Run: headless pygame with SDL's dummy video driver; simulated clock (each Clock.tick advances the game by its frame time, no real sleeping); random seed 0; keys injected as events and as key.get_pressed() state; mouse plan: one left click at the window centre at the start of phase 2, then a move to the lower-right quarter at the start of phase 3; restart key R tapped at the start of phases 3 and 4.
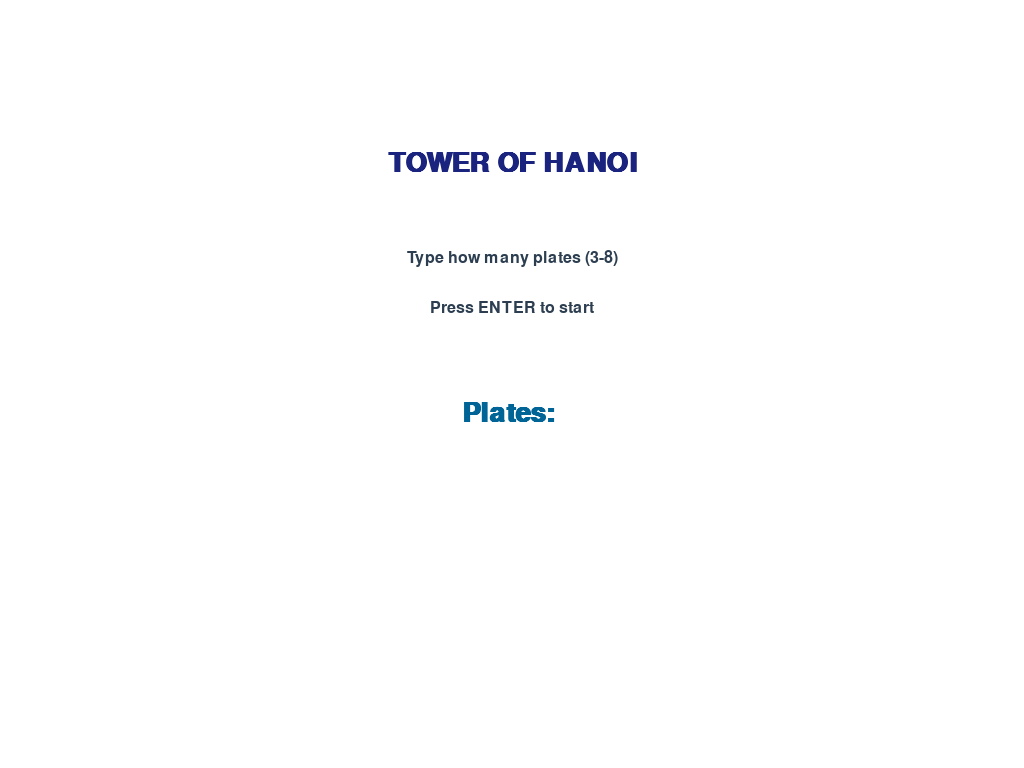
Frame 1 of 4 · flips 1–60 · no input
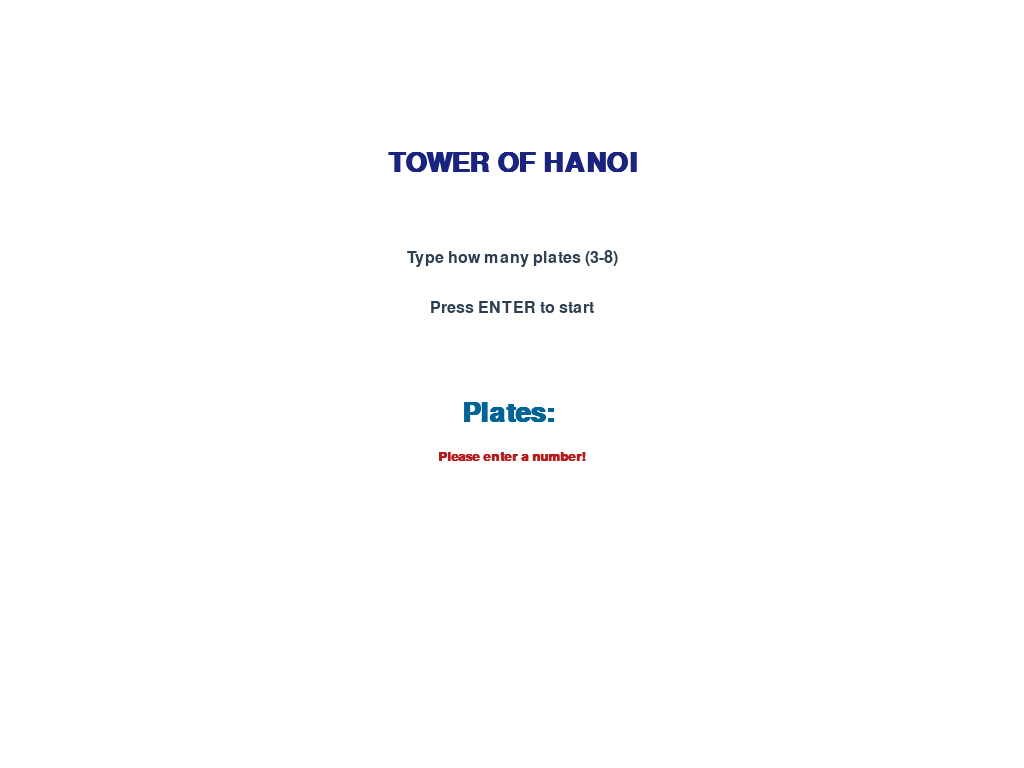
Frame 2 of 4 · flips 61–180 · clicked the window centre · tapped SPACE, RETURN · held RIGHT (→), D
Frame 3 of 4 · flips 181–300 · moved the mouse to the lower-right quarter · tapped R · held DOWN (↓), S · screen same as frame 1, image omitted
Frame 4 of 4 · flips 301–420 · tapped R · held LEFT (←), A, UP (↑), W · screen unchanged from frame 3, image omitted

The pygame program that drew these frames:

import pygame
import random
import sys
import colorsys

# --- GLOBAL CONSTANTS ---
# Default values (will be overwritten by fullscreen detection)
SCREEN_WIDTH = 1280
SCREEN_HEIGHT = 720
FPS = 30  # Optimized for low-end devices

PEG_WIDTH = 10
BASE_HEIGHT = 20
PLATE_HEIGHT = 30
MIN_PLATE_WIDTH = 60
MAX_PLATE_WIDTH = 300

# Visual Constants
# Note: PEG_Y is calculated dynamically in the classes based on current height
LIFT_HEIGHT = 150 

# Colors
WHITE = (255, 255, 255)
BLACK = (0, 0, 0)
GRAY = (50, 50, 50)
LIGHT_GRAY = (200, 200, 200)
DARK_GRAY = (40, 40, 40)
NAVY = (26, 35, 126)
SLATE = (44, 62, 80)
HOVER_COLOR = (227, 242, 253)
GREEN = (0, 150, 0)
CYAN = (0, 100, 150)
ORANGE = (255, 165, 0)
RED = (183, 28, 28)

class Plates:
    def __init__(self):
        self.values_list = []
        self.plate_count = 0
        self.colors = {} 

    def generate_random_plates(self, count):
        self.plate_count = count
        # Perfect Pyramid: Unique sizes
        self.values_list = random.sample(range(5, 50), count)
        self.values_list.sort(reverse=True) 
        self.generate_colors(count)

    def generate_colors(self, count):
        self.colors = {}
        for i, val in enumerate(self.values_list):
            hue = i / count 
            rgb = colorsys.hsv_to_rgb(hue, 0.8, 0.9)
            pygame_color = (int(rgb[0]*255), int(rgb[1]*255), int(rgb[2]*255))
            self.colors[val] = pygame_color

    def get_color(self, value):
        return self.colors.get(value, (255, 0, 0))

class Tower:
    def __init__(self, plates_obj, screen):
        self.screen = screen
        self.plates_obj = plates_obj
        self.towers = {
            "First Tower": [],
            "Second Tower": [],
            "Third Tower": []
        }
        self.towers["First Tower"] = plates_obj.values_list[:]
        
        self.peg_positions = {
            "First Tower": SCREEN_WIDTH // 4,
            "Second Tower": SCREEN_WIDTH // 2,
            "Third Tower": (SCREEN_WIDTH * 3) // 4
        }
        
        self.font = pygame.font.SysFont("Georgia", 20, bold=True)
        self.ui_font = pygame.font.SysFont("Georgia", 20)
        
        # Static Text
        self.static_ui_text = self.ui_font.render("[R] Reset | [Q] Quit", True, SLATE)
        self.plate_text_cache = {} 
        
        # --- UI LAYOUT ---
        # Position buttons to avoid overlap
        # Speed controls at (20, 60)
        self.btn_speed_down = pygame.Rect(20, 60, 40, 30)
        self.btn_speed_up = pygame.Rect(70, 60, 40, 30) # Spaced out
        
        # Skip button below
        self.btn_skip = pygame.Rect(20, 100, 160, 30)

    def get_peg_x(self, tower_name):
        return self.peg_positions[tower_name]

    def render_background_snapshot(self):
        surface = pygame.Surface((SCREEN_WIDTH, SCREEN_HEIGHT))
        surface.fill(WHITE)
        
        # Recalculate PEG_Y based on current screen height
        current_peg_y = SCREEN_HEIGHT - BASE_HEIGHT

        # Draw Floor
        pygame.draw.rect(surface, SLATE, (0, SCREEN_HEIGHT - BASE_HEIGHT, SCREEN_WIDTH, BASE_HEIGHT))

        # Draw Pegs and Static Plates
        for tower_name, x_pos in self.peg_positions.items():
            peg_height = 400
            pygame.draw.rect(surface, SLATE, (x_pos - PEG_WIDTH//2, current_peg_y - peg_height, PEG_WIDTH, peg_height))
            
            plates = self.towers[tower_name]
            for i, plate_value in enumerate(plates):
                self._draw_plate_on_surface(surface, plate_value, x_pos, i)

        # Draw Top Right UI Text
        surface.blit(self.static_ui_text, (SCREEN_WIDTH - self.static_ui_text.get_width() - 20, 20))
        return surface

    def draw_ui_overlay(self, move_count, speed_label):
        """
        Draws the dynamic UI (Buttons, Hover effects, Text) on top of the scene.
        """
        mouse_pos = pygame.mouse.get_pos()
        
        # 1. Move Counter
        moves_text = self.ui_font.render(f"Moves: {move_count}", True, NAVY)
        self.screen.blit(moves_text, (20, 20))
        
        # 2. Speed Buttons with Hover Animation
        color_down = HOVER_COLOR if self.btn_speed_down.collidepoint(mouse_pos) else LIGHT_GRAY
        pygame.draw.rect(self.screen, color_down, self.btn_speed_down)
        pygame.draw.rect(self.screen, SLATE, self.btn_speed_down, 1)
        txt_minus = self.ui_font.render("-", True, BLACK)
        self.screen.blit(txt_minus, (self.btn_speed_down.centerx - txt_minus.get_width()//2, self.btn_speed_down.y + 2))

        color_up = HOVER_COLOR if self.btn_speed_up.collidepoint(mouse_pos) else LIGHT_GRAY
        pygame.draw.rect(self.screen, color_up, self.btn_speed_up)
        pygame.draw.rect(self.screen, SLATE, self.btn_speed_up, 1)
        txt_plus = self.ui_font.render("+", True, BLACK)
        self.screen.blit(txt_plus, (self.btn_speed_up.centerx - txt_plus.get_width()//2, self.btn_speed_up.y + 2))
        
        # 3. Speed Text
        txt_speed = self.ui_font.render(f"Speed: {speed_label}", True, SLATE)
        self.screen.blit(txt_speed, (120, 65)) 

        # 4. Skip Button
        color_skip = HOVER_COLOR if self.btn_skip.collidepoint(mouse_pos) else LIGHT_GRAY
        pygame.draw.rect(self.screen, color_skip, self.btn_skip)
        pygame.draw.rect(self.screen, SLATE, self.btn_skip, 1)
        txt_skip = self.ui_font.render("SKIP TO RESULT", True, RED)
        self.screen.blit(txt_skip, (self.btn_skip.centerx - txt_skip.get_width()//2, self.btn_skip.y + 4))

    def draw_full_scene(self, background_surf, move_count, speed_label):
        """Combines the cached background and dynamic UI."""
        self.screen.blit(background_surf, (0, 0))
        self.draw_ui_overlay(move_count, speed_label)

    def _draw_plate_on_surface(self, target_surf, plate_value, x_center, stack_index, custom_y=None):
        plate_width = MIN_PLATE_WIDTH + (plate_value * 5)
        if plate_width > MAX_PLATE_WIDTH: plate_width = MAX_PLATE_WIDTH
        
        x = x_center - (plate_width // 2)
        if custom_y is not None:
            y = custom_y
        else:
            y = SCREEN_HEIGHT - BASE_HEIGHT - ((stack_index + 1) * PLATE_HEIGHT)

        color = self.plates_obj.get_color(plate_value)

        pygame.draw.rect(target_surf, color, (x, y, plate_width, PLATE_HEIGHT))
        pygame.draw.rect(target_surf, BLACK, (x, y, plate_width, PLATE_HEIGHT), 2)
        
        if plate_value not in self.plate_text_cache:
            self.plate_text_cache[plate_value] = self.font.render(str(plate_value), True, BLACK)
            
        text = self.plate_text_cache[plate_value]
        text_rect = text.get_rect(center=(x + plate_width//2, y + PLATE_HEIGHT//2))
        target_surf.blit(text, text_rect)
        
    def draw_single_plate(self, plate_value, x_center, stack_index, custom_y=None):
        self._draw_plate_on_surface(self.screen, plate_value, x_center, stack_index, custom_y)

class Animation:
    def __init__(self, tower_obj, screen):
        self.tower_obj = tower_obj
        self.screen = screen
        self.clock = pygame.time.Clock()
        
        self.speeds = [1.2, 0.8, 0.3, 0.05] 
        self.speed_labels = ["Slow", "Normal", "Fast", "Turbo"]
        self.current_speed_idx = 1 
        
        self.skipping = False
        
    def check_input(self):
        for event in pygame.event.get():
            if event.type == pygame.QUIT:
                pygame.quit()
                sys.exit()
            
            if event.type == pygame.KEYDOWN:
                if event.key == pygame.K_q:
                    pygame.quit()
                    sys.exit()
                if event.key == pygame.K_r:
                    return "restart"
            
            if event.type == pygame.MOUSEBUTTONDOWN:
                if self.tower_obj.btn_skip.collidepoint(event.pos):
                    self.skipping = True
                
                if self.tower_obj.btn_speed_up.collidepoint(event.pos):
                    if self.current_speed_idx < len(self.speeds) - 1:
                        self.current_speed_idx += 1
                
                if self.tower_obj.btn_speed_down.collidepoint(event.pos):
                    if self.current_speed_idx > 0:
                        self.current_speed_idx -= 1
                        
        return None

    def animate_move(self, plate_val, source_name, target_name, move_count):
        if self.skipping: return "done"
            
        start_x = self.tower_obj.get_peg_x(source_name)
        end_x = self.tower_obj.get_peg_x(target_name)
        
        start_y = SCREEN_HEIGHT - BASE_HEIGHT - ((len(self.tower_obj.towers[source_name]) + 1) * PLATE_HEIGHT)
        end_y = SCREEN_HEIGHT - BASE_HEIGHT - ((len(self.tower_obj.towers[target_name]) + 1) * PLATE_HEIGHT)

        duration = self.speeds[self.current_speed_idx]
        speed_label = self.speed_labels[self.current_speed_idx]
        
        total_frames = int(duration * FPS)
        if total_frames < 1: total_frames = 1
        
        # 1. Generate Static Background (No UI)
        bg_snapshot = self.tower_obj.render_background_snapshot()
        
        for frame in range(total_frames + 1):
            if self.check_input() == "restart": return "restart"
            if self.skipping: return "done"
            
            t = frame / total_frames
            
            if t < 0.3: # Up
                progress = t / 0.3
                cur_x = start_x
                cur_y = start_y + (LIFT_HEIGHT - start_y) * progress
            elif t < 0.7: # Across
                progress = (t - 0.3) / 0.4
                cur_x = start_x + (end_x - start_x) * progress
                cur_y = LIFT_HEIGHT
            else: # Down
                progress = (t - 0.7) / 0.3
                cur_x = end_x
                cur_y = LIFT_HEIGHT + (end_y - LIFT_HEIGHT) * progress

            # 2. Draw Background
            self.screen.blit(bg_snapshot, (0, 0))
            
            # 3. Draw UI Overlay (Buttons with hover, Text)
            self.tower_obj.draw_ui_overlay(move_count, speed_label)

            # 4. Draw Moving Plate
            self.tower_obj.draw_single_plate(plate_val, int(cur_x), -1, int(cur_y)) 
            
            pygame.display.flip()
            self.clock.tick(FPS)
            
        return "done"

class Logic:
    # Handles the Recursive Algorithm and State Management.  
    def __init__(self, tower_obj, animation_obj):
        self.tower_obj = tower_obj
        self.animation = animation_obj
        self.move_count = 0
        self.running = True

    def hanoi_move(self, n, source, target, auxiliary):
        if not self.running: return "restart"

        if n > 0:
            if self.hanoi_move(n - 1, source, auxiliary, target) == "restart": return "restart"
            
            if self.animation.check_input() == "restart": return "restart"

            if self.tower_obj.towers[source]:
                plate = self.tower_obj.towers[source].pop()
                
                if not self.animation.skipping:
                    res = self.animation.animate_move(plate, source, target, self.move_count)
                    if res == "restart": return "restart"
                
                self.tower_obj.towers[target].append(plate)
                self.move_count += 1
                
                if self.animation.skipping:
                     pygame.event.pump()
                else:
                     # Update scene between moves
                     bg = self.tower_obj.render_background_snapshot()
                     label = self.animation.speed_labels[self.animation.current_speed_idx]
                     self.tower_obj.draw_full_scene(bg, self.move_count, label)
                     pygame.display.flip()

            if self.hanoi_move(n - 1, auxiliary, target, source) == "restart": return "restart"

    def start_simulation(self):
        label = self.animation.speed_labels[self.animation.current_speed_idx]
        bg = self.tower_obj.render_background_snapshot()
        self.tower_obj.draw_full_scene(bg, 0, label)
        pygame.display.flip()
        pygame.time.delay(500)
        
        num_plates = len(self.tower_obj.towers["First Tower"])
        result = self.hanoi_move(num_plates, "First Tower", "Third Tower", "Second Tower")
        
        # Final Draw
        label = self.animation.speed_labels[self.animation.current_speed_idx]
        bg = self.tower_obj.render_background_snapshot()
        self.tower_obj.draw_full_scene(bg, self.move_count, label)
        pygame.display.flip()
        
        return result

def get_user_input_gui(screen):
    font = pygame.font.SysFont("Georgia", 40, bold=True)
    font_small = pygame.font.SysFont("Georgia", 24)
    font_error = pygame.font.SysFont("Georgia", 20, bold=True)
    
    input_value = ""
    error_msg = ""
    clock = pygame.time.Clock()
    
    numpad_map = {
        pygame.K_KP0: "0", pygame.K_KP1: "1", pygame.K_KP2: "2", pygame.K_KP3: "3",
        pygame.K_KP4: "4", pygame.K_KP5: "5", pygame.K_KP6: "6",
        pygame.K_KP7: "7", pygame.K_KP8: "8", pygame.K_KP9: "9"
    }
    
    while True:
        screen.fill(WHITE)
        title = font.render("TOWER OF HANOI", True, NAVY)
        prompt = font_small.render("Type how many plates (3-8)", True, SLATE)
        prompt2 = font_small.render("Press ENTER to start", True, SLATE)
        current = font.render(f"Plates: {input_value}", True, CYAN)
        
        screen.blit(title, (SCREEN_WIDTH//2 - title.get_width()//2, 150))
        screen.blit(prompt, (SCREEN_WIDTH//2 - prompt.get_width()//2, 250))
        screen.blit(prompt2, (SCREEN_WIDTH//2 - prompt2.get_width()//2, 300))
        screen.blit(current, (SCREEN_WIDTH//2 - current.get_width()//2, 400))
        
        if error_msg:
            err_surf = font_error.render(error_msg, True, RED)
            screen.blit(err_surf, (SCREEN_WIDTH//2 - err_surf.get_width()//2, 450))
        
        pygame.display.flip()
        clock.tick(FPS)
        
        for event in pygame.event.get():
            if event.type == pygame.QUIT:
                pygame.quit()
                sys.exit()
            if event.type == pygame.KEYDOWN:
                if event.key == pygame.K_q:
                    pygame.quit()
                    sys.exit()
                
                # Logic: If user types anything, clear the error message
                error_msg = ""
                
                if event.unicode.isnumeric():
                    input_value += event.unicode
                elif event.key in numpad_map:
                    input_value += numpad_map[event.key]
                elif event.key == pygame.K_BACKSPACE:
                    input_value = input_value[:-1]
                    
                elif event.key == pygame.K_RETURN:
                    # VALIDATION LOGIC
                    try:
                        if input_value == "":
                            error_msg = "Please enter a number!"
                        else:
                            val = int(input_value)
                            if 3 <= val <= 8: 
                                return val
                            else:
                                error_msg = "Invalid Input! Please enter a number between 3-8 only."
                                input_value = "" # Clear invalid input
                    except ValueError:
                        error_msg = "Invalid Input! Numbers only."
                        input_value = ""

def main():
    # Use globals so updated screen size affects all classes
    global SCREEN_WIDTH, SCREEN_HEIGHT

    pygame.init()
    pygame.font.init()
    
    # --- MODIFIED SECTION START ---
    # Get the current screen dimensions first
    info = pygame.display.Info()
    SCREEN_WIDTH = info.current_w
    SCREEN_HEIGHT = info.current_h
    
    # Use pygame.NOFRAME instead of pygame.FULLSCREEN.
    # NOFRAME creates a borderless window that fits the screen, 
    # which is friendlier to multitasking and prevents glitching.
    screen = pygame.display.set_mode((SCREEN_WIDTH, SCREEN_HEIGHT), pygame.NOFRAME | pygame.DOUBLEBUF)
    # --- MODIFIED SECTION END ---
    
    pygame.display.set_caption("Tower of Hanoi Simulation")
    
    while True:
        num_plates = get_user_input_gui(screen)
        
        plates = Plates()
        plates.generate_random_plates(num_plates)
        
        tower = Tower(plates, screen)
        animation = Animation(tower, screen)
        logic = Logic(tower, animation)
        
        status = logic.start_simulation()
        
        if status == "restart":
            continue
            
        waiting = True
        clock = pygame.time.Clock()
        while waiting:
            # Draw final state
            bg = tower.render_background_snapshot()
            label = animation.speed_labels[animation.current_speed_idx]
            tower.draw_full_scene(bg, logic.move_count, label)
            
            font = pygame.font.SysFont("Georgia", 50, bold=True)
            text = font.render("Complete! Press R or Q", True, GREEN)
            
            bg_rect = text.get_rect(center=(SCREEN_WIDTH//2, SCREEN_HEIGHT//2 - 25))
            bg_rect.inflate_ip(20, 20)
            pygame.draw.rect(screen, WHITE, bg_rect)
            pygame.draw.rect(screen, SLATE, bg_rect, 2)
            screen.blit(text, (SCREEN_WIDTH//2 - text.get_width()//2, SCREEN_HEIGHT//2 - 50))
            
            pygame.display.flip()
            clock.tick(FPS)
            
            for event in pygame.event.get():
                if event.type == pygame.QUIT:
                    pygame.quit()
                    sys.exit()
                if event.type == pygame.KEYDOWN:
                    if event.key == pygame.K_q:
                        pygame.quit()
                        sys.exit()
                    if event.key == pygame.K_r:
                        waiting = False

if __name__ == "__main__":
    main()
